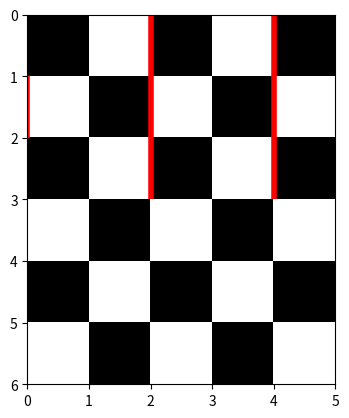

The matplotlib source for this figure:
#Importing modules (numpy, and matplotlib.plt)
import numpy as np
import matplotlib.pyplot as plt
from matplotlib import collections  as mc

L = 5
Beta = 6
Dtau = 2

def Print_Chessboard(L,Beta,Dtau):
    extent = (0, L, 2*(Beta//Dtau), 0)

    z1 = np.add.outer(range(2*(Beta//Dtau)), range(L)) % 2

    plt.imshow(z1, cmap='binary_r', interpolation='nearest', extent=extent, alpha=1, aspect = 1)

"début de la figure"
fig, ax = plt.subplots()
Print_Chessboard(L,Beta,Dtau)

def init_config():
    "initializing a chessboard"
    chessboard = np.empty((Beta//Dtau,L))

    for j in range(L):
        for i in range(Beta//Dtau):
            if (i+j)%2 == 0:
                "if there are black square, no information is needed"
                chessboard[i][j] = np.nan
            else:
                "instantiating white squares"
                if i%2 == 0:
                    chessboard[i][j] = 2
                else:
                    chessboard[i][j] = 1
    chessboard[0][0] = 3
    return chessboard

def update(config):
    "ajout des world line à la figure"
    lines = []

    b,a = len(config),len(config[0])
    c = (1, 0, 0, 1)

    for j in range(0,b):
        for i in range(0,a):
            if (j+i)%2 == 1:
                type = config[j][i]
                if type == 1 or type == 5:
                    lines.append([(i,j),(i,j+1)])
                if type == 2 or type == 5:
                    lines.append([(i+1,j),(i+1,j+1)])
                if type == 3:
                    lines.append([(i+1,j),(i,j+1)])
                if type == 4:
                    lines.append([(i,j),(i+1,j+1)])
            

    lc = mc.LineCollection(lines, colors=c, linewidths=4)
    ax.add_collection(lc)

update(init_config())

# ax.autoscale()
# ax.margins(0.1)
plt.show()


